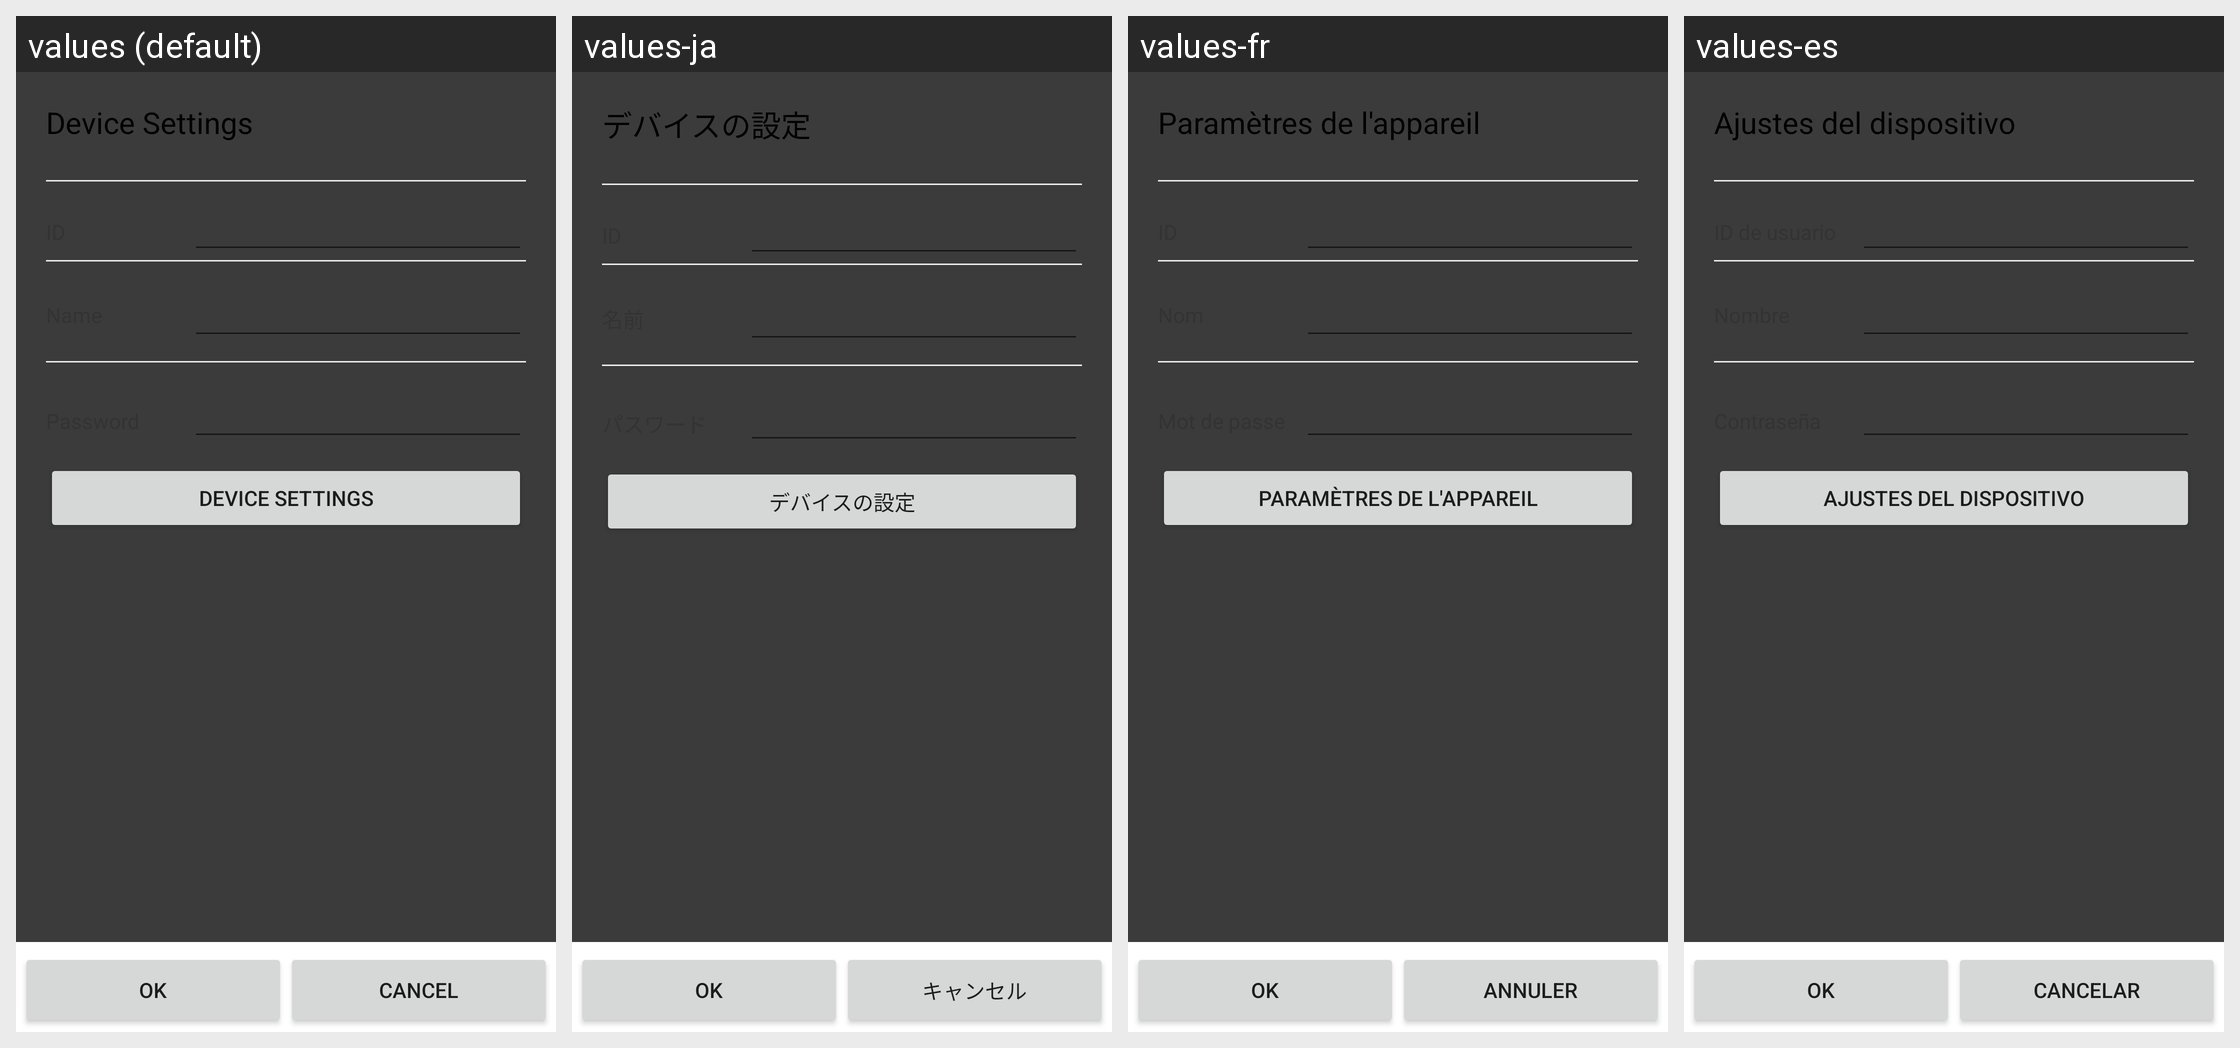

Here is an Android app screen in its default locale and in the app's own translations. Write out the translated-string differences for the strings that appear on this screen.
Android screen res/layout/edit_device.xml rendered under 4 locales, left to right: values (default), values-ja, values-fr, values-es. Device: Nexus 5 (rendered at 1080×1920; each locale shown at half size, 540×960, under a caption strip naming it); theme Theme.MaterialComponents.DayNight.NoActionBar.
Other locales in the repository, not shown: values-it, values-zh-rCN, values-zh-rHK, values-zh-rTW.
Strings drawn on this screen, with the default value and each locale's value (text and hints the layout hard-codes, and strings that could not be matched under every locale, appear in the picture but are not listed):

page25_txtDeviceSetting
  values: Device Settings
  values-ja: デバイスの設定
  values-fr: Paramètres de l'appareil
  values-es: Ajustes del dispositivo

page25_page10_txtAdvancedSetting
  values: Device settings
  values-ja: デバイスの設定
  values-fr: Paramètres de l'appareil
  values-es: Ajustes del dispositivo

ok
  values: Ok
  values-ja: Ok
  values-fr: Ok
  values-es: Ok

btnCancel
  values: Cancel
  values-ja: キャンセル
  values-fr: Annuler
  values-es: Cancelar
